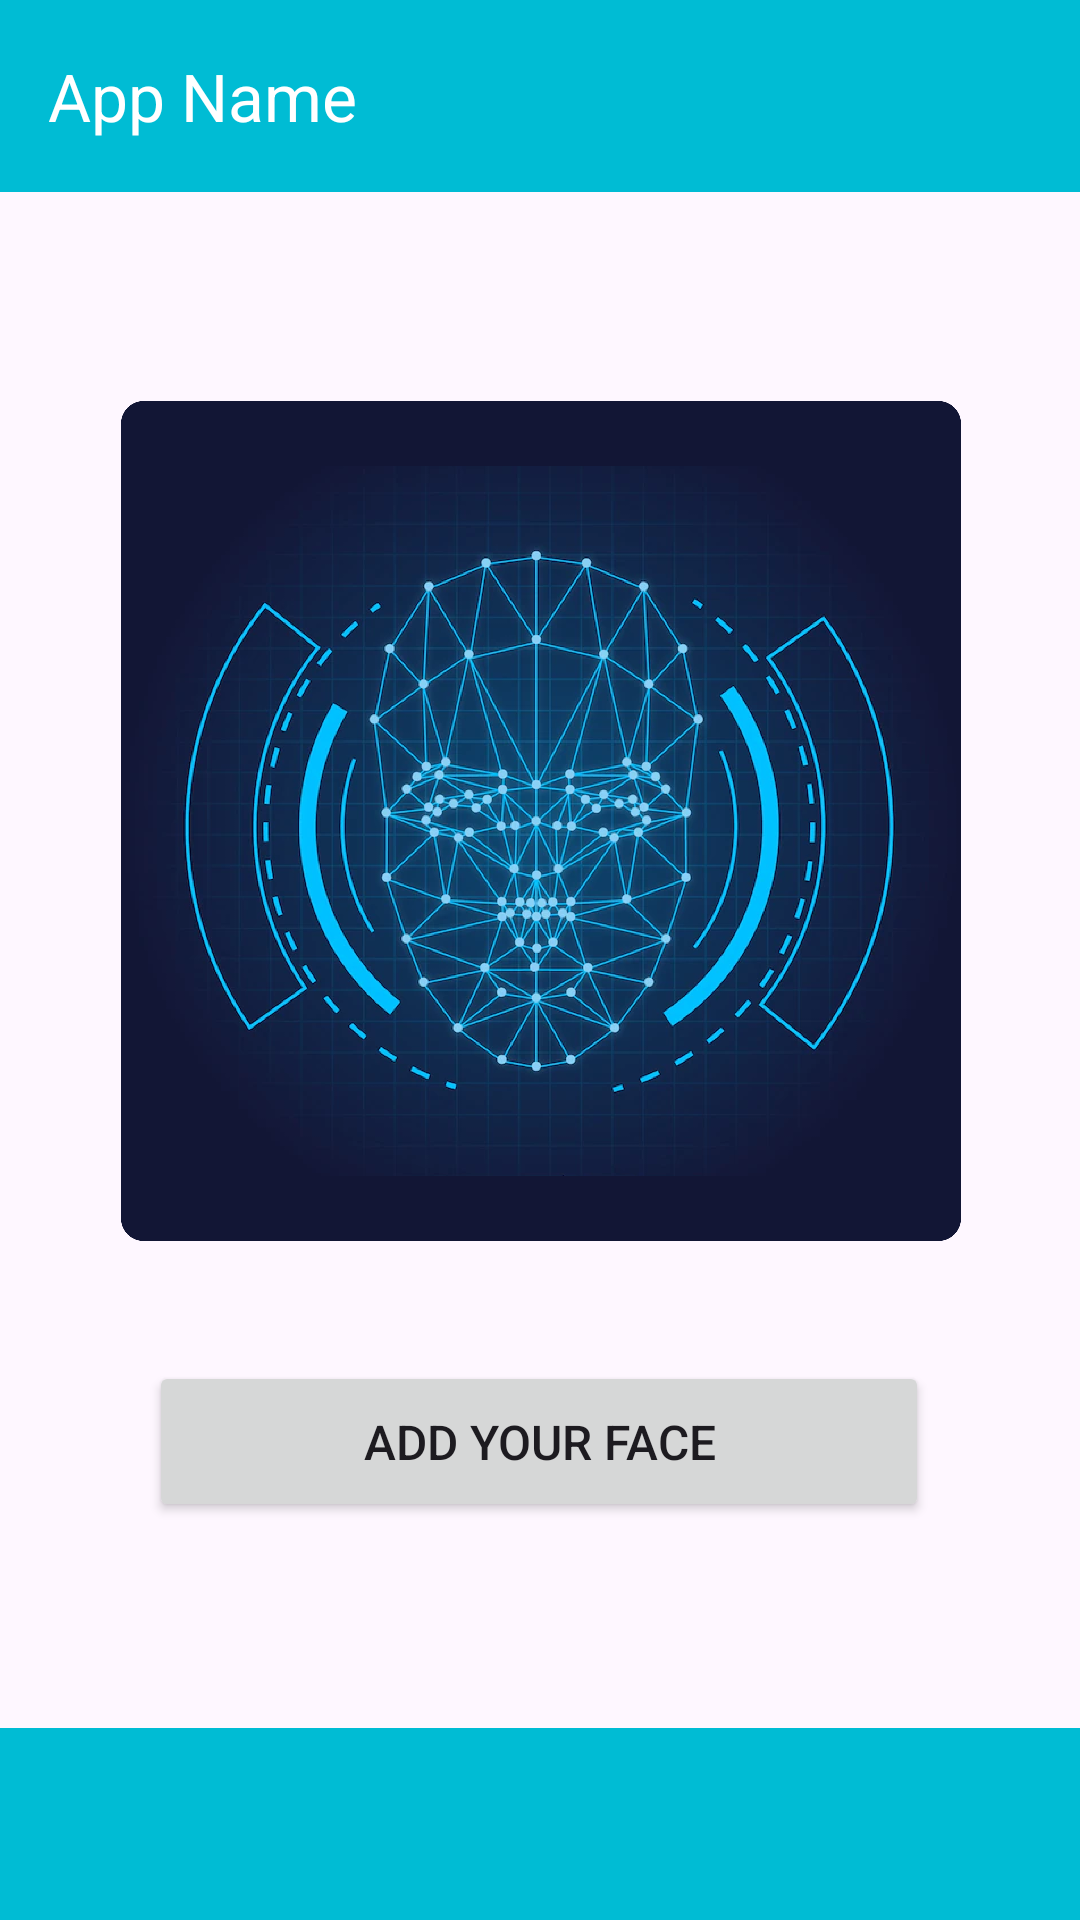

Produce the Android XML layout that renders to this screen, including the resource entries it uses.
<!-- AndroidManifest.xml: application theme AppTheme -->
<!-- res/layout/activity_home.xml -->
<?xml version="1.0" encoding="utf-8"?>
<androidx.constraintlayout.widget.ConstraintLayout xmlns:android="http://schemas.android.com/apk/res/android"
    xmlns:app="http://schemas.android.com/apk/res-auto"
    xmlns:tools="http://schemas.android.com/tools"
    android:layout_width="match_parent"
    android:layout_height="match_parent"
    tools:context=".HomeActivity">

    <androidx.appcompat.widget.Toolbar
        android:id="@+id/toolbar"
        android:layout_width="match_parent"
        android:layout_height="wrap_content"
        android:background="@color/orange"
        android:minHeight="?attr/actionBarSize"
        android:theme="?attr/actionBarTheme"
        app:layout_constraintEnd_toEndOf="parent"
        app:layout_constraintHorizontal_bias="0.0"
        app:layout_constraintStart_toStartOf="parent"
        app:layout_constraintTop_toTopOf="parent"
        app:title="App Name"
        app:titleTextColor="@color/white" />

    <androidx.appcompat.widget.Toolbar
        android:id="@+id/bottombar"
        android:layout_width="match_parent"
        android:layout_height="wrap_content"
        android:layout_marginTop="668dp"
        android:background="@color/orange"
        android:minHeight="?attr/actionBarSize"
        android:theme="?attr/actionBarTheme"
        app:layout_constraintEnd_toEndOf="parent"
        app:layout_constraintHorizontal_bias="0.0"
        app:layout_constraintStart_toStartOf="parent"
        app:layout_constraintBottom_toBottomOf="parent"
        app:titleTextColor="@color/white" />

    <Button
        android:id="@+id/button2"
        android:layout_width="260dp"
        android:layout_height="wrap_content"
        android:layout_marginTop="276dp"
        android:padding="16dp"
        android:text="Add Your Face"
        android:textAllCaps="true"
        android:textSize="16sp"
        app:layout_constraintBottom_toTopOf="@+id/bottombar"
        app:layout_constraintEnd_toEndOf="parent"
        app:layout_constraintHorizontal_bias="0.496"
        app:layout_constraintStart_toStartOf="parent"
        app:layout_constraintTop_toBottomOf="@+id/toolbar"
        app:layout_constraintVertical_bias="0.624" />

    <ImageView
        android:id="@+id/imageView9"
        android:layout_width="280dp"
        android:layout_height="280dp"
        app:layout_constraintBottom_toTopOf="@+id/button2"
        app:layout_constraintEnd_toEndOf="parent"
        app:layout_constraintHorizontal_bias="0.503"
        app:layout_constraintStart_toStartOf="parent"
        app:layout_constraintTop_toBottomOf="@+id/toolbar"
        app:layout_constraintVertical_bias="0.635"
        app:srcCompat="@drawable/homeface" />


</androidx.constraintlayout.widget.ConstraintLayout>
<!-- resources referenced by this layout -->
<resources>
  <color name="orange">#00BCD4</color>
  <color name="white">#FFFFFFFF</color>
  <!-- drawable homeface: png bitmap (drawable, 622133 bytes) -->
  <style name="AppTheme" parent="Theme.Material3.DayNight.NoActionBar">
          
          
          <item name="colorPrimary">@color/orange</item>
          <item name="colorAccent">@color/orange</item>
          <item name="colorSecondary">@color/orange</item>
      </style>
</resources>
